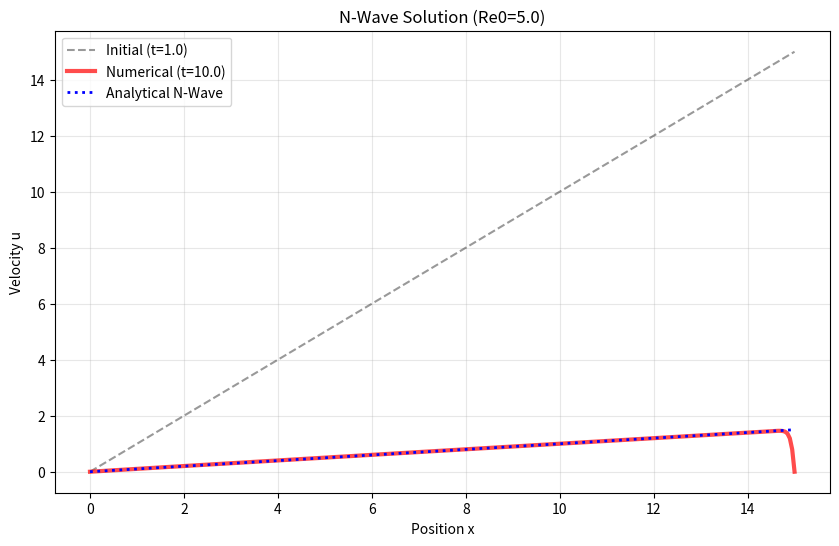

Reproduce this figure in Python.
import numpy as np
import matplotlib.pyplot as plt

def get_tau(t0, Re0):
    """Calculate the time constant tau from the image formula."""
    # tau = t0 * sqrt(exp(Re0) - 1)
    # We clip exp to avoid overflow if Re0 is large
    val = np.exp(Re0) - 1.0
    return t0 * np.sqrt(val)

def get_Re_t(t, t0, tau):
    """Calculate the time-varying Reynolds number Re(t)."""
    # Re(t) = ln(1 + sqrt(tau/t))
    inner = 1.0 + np.sqrt(tau / t)
    return np.log(inner)

def analytical_n_wave(x, t, nu, t0, Re0):
    """
    Exact solution from the image:
    u = (x/t) / [ 1 + (sqrt(t/t0)/(exp(Re0)-1)) * exp(...) ]
    """
    if t <= 0: return np.zeros_like(x)

    # 1. Calculate constants
    tau = get_tau(t0, Re0)
    Ret = get_Re_t(t, t0, tau)
    exp_Re0_minus_1 = np.exp(Re0) - 1.0

    # 2. Calculate the exponent argument: - (Re(t) * x^2) / (4 * nu * Re0 * t)
    # Note: The image has Re(t) in the numerator of the exponent
    exponent = - (Ret * x**2) / (4.0 * nu * Re0 * t)

    # 3. Calculate the denominator term
    # term = (1 / (exp(Re0)-1)) * sqrt(t/t0) * exp(exponent)
    prefactor = (1.0 / exp_Re0_minus_1) * np.sqrt(t / t0)
    denominator_term = prefactor * np.exp(exponent)

    # 4. Final calculation
    # u = (x/t) / (1 + denominator_term)
    u = (x / t) / (1.0 + denominator_term)

    return u

def solve_n_wave():
    # --- 1. Parameters ---
    nu = 0.05
    Re0 = 5.0          # Initial Reynolds number (Moderate value)
    t0 = 1.0           # Start time
    t_final = 10.0      # End time

    L = 15.0
    N = 300
    dx = L / N
    x = np.linspace(0, L, N) # Domain [0, L]

    # --- 2. Initial Condition (at t = t0) ---
    u = analytical_n_wave(x, t0, nu, t0, Re0)
    u_initial = u.copy()

    # Store history for plotting
    t = t0

    # --- 3. Numerical Solver Loop ---
    # We use a simple loop with Upwind Advection + Central Diffusion
    while t < t_final:
        # Dynamic Time Step
        max_u = np.max(np.abs(u))
        dt_adv = 0.5 * dx / (max_u + 1e-6)
        dt_diff = 0.4 * (dx**2) / nu
        dt = min(dt_adv, dt_diff)

        if t + dt > t_final: dt = t_final - t

        # --- A. Advection (Upwind) ---
        # u > 0 always for this solution, so simple upwind works
        F = 0.5 * u**2
        rhs_adv = - (F - np.roll(F, 1)) / dx
        # Fix boundary flux at x=0 (u=0 implies F=0)
        # The roll wraps u[-1] to u[0], which is 0 anyway if BC is 0.

        # --- B. Diffusion (Central) ---
        u_xx = (np.roll(u, -1) - 2*u + np.roll(u, 1)) / (dx**2)
        rhs_diff = nu * u_xx

        # Update
        u = u + dt * (rhs_adv + rhs_diff)

        # --- C. Boundary Conditions (Dirichlet) ---
        u[0] = 0.0   # Fixed at 0
        u[-1] = 0.0  # Fixed at 0 (far field)

        t += dt

    # --- 4. Validation ---
    u_exact_final = analytical_n_wave(x, t_final, nu, t0, Re0)

    # --- 5. Plotting ---
    plt.figure(figsize=(10, 6))

    # Initial
    plt.plot(x, u_initial, 'k--', alpha=0.4, label=f'Initial (t={t0})')

    # Numerical
    plt.plot(x, u, 'r-', linewidth=3, alpha=0.7, label=f'Numerical (t={t_final})')

    # Analytical
    plt.plot(x, u_exact_final, 'b:', linewidth=2, label='Analytical N-Wave')

    plt.title(f'N-Wave Solution (Re0={Re0})')
    plt.xlabel('Position x')
    plt.ylabel('Velocity u')
    plt.legend()
    plt.grid(True, alpha=0.3)

    plt.show()

if __name__ == "__main__":
    solve_n_wave()
